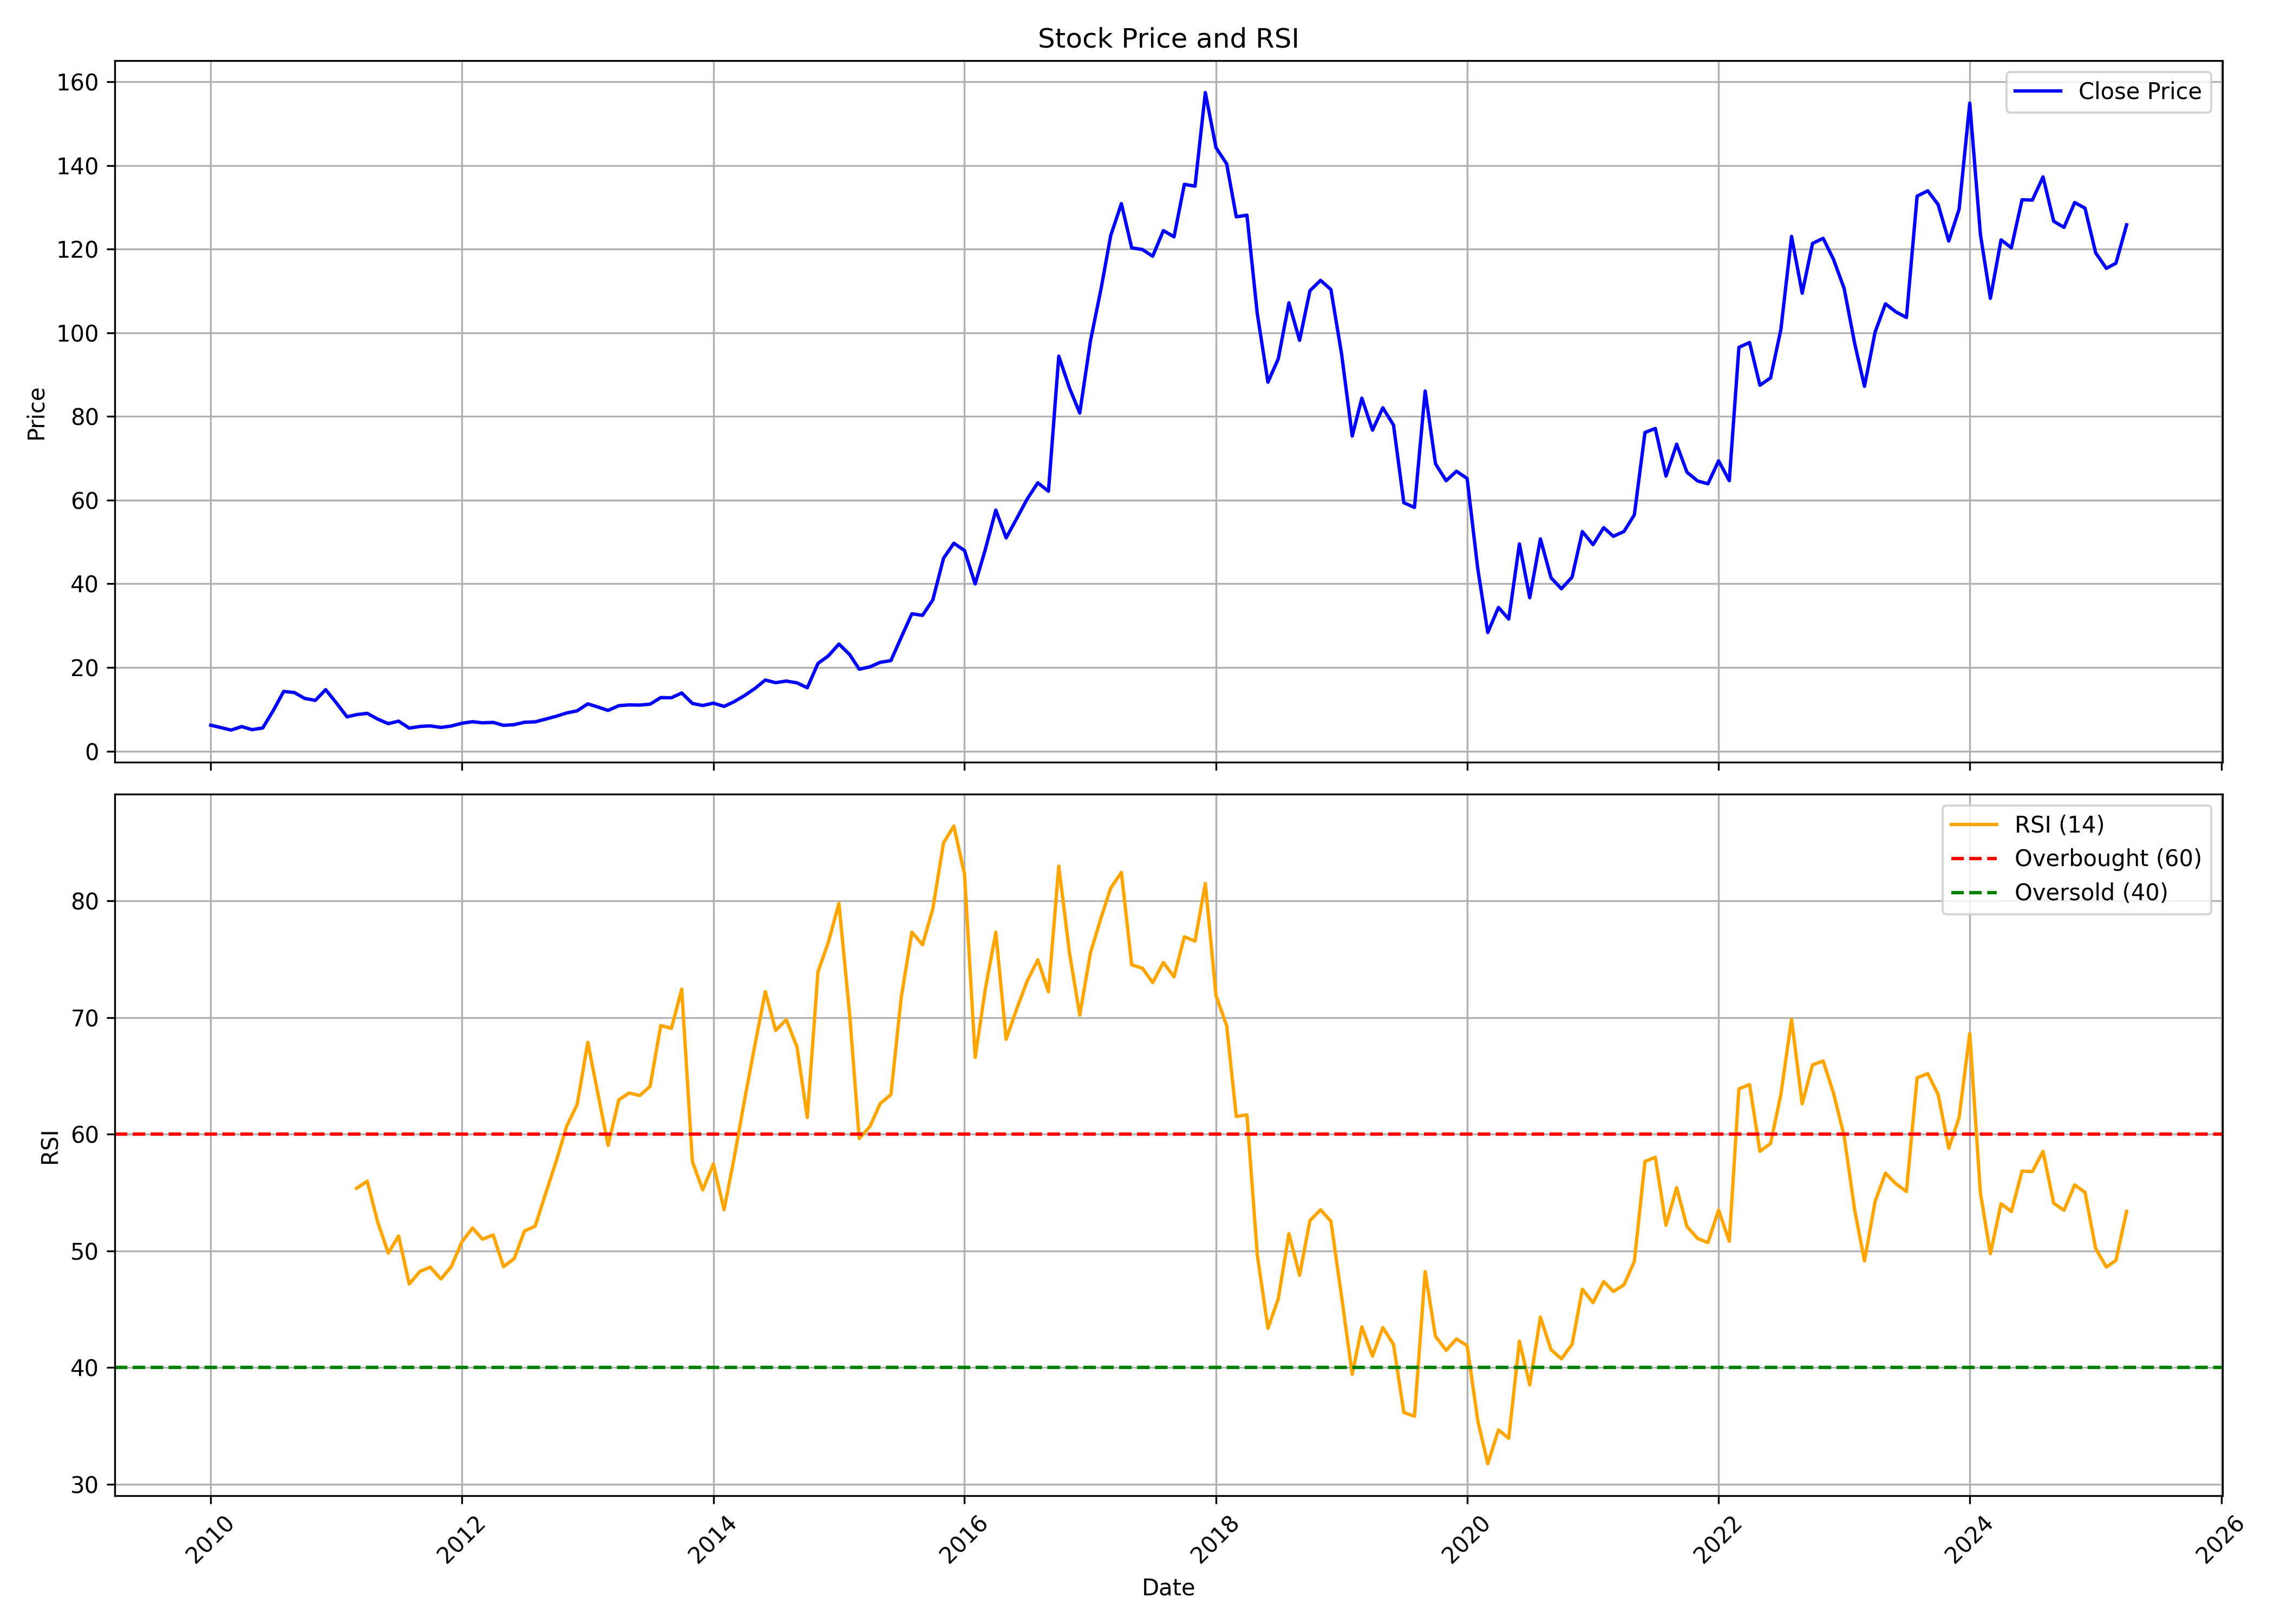

Values plotted in this chart, from the file beside it:
, Unnamed: 0, date, symbol, open, high, low, close, volume, rsi
0, 0, 2010-01-01, RUCHIRA, 6.434, 7.601, 5.968, 6.201, 107123, 
1, 1, 2010-02-01, RUCHIRA, 6.268, 6.934, 5.234, 5.601, 74931, 
2, 2, 2010-03-01, RUCHIRA, 5.601, 6.501, 4.701, 5.034, 75729, 
3, 3, 2010-04-01, RUCHIRA, 4.934, 6.534, 4.934, 5.868, 162309, 
4, 4, 2010-05-01, RUCHIRA, 5.868, 5.934, 4.901, 5.134, 57649, 
5, 5, 2010-06-01, RUCHIRA, 5.001, 6.434, 4.701, 5.534, 83181, 
6, 6, 2010-07-01, RUCHIRA, 5.768, 9.601, 5.467, 9.601, 333601, 
7, 7, 2010-08-01, RUCHIRA, 10.1, 15, 9.135, 14.27, 1706704, 
8, 8, 2010-09-01, RUCHIRA, 14.8, 16.3, 12.77, 14, 779506, 
9, 9, 2010-10-01, RUCHIRA, 13.5, 14.94, 12.07, 12.6, 303548, 
10, 10, 2010-11-01, RUCHIRA, 11.97, 15, 11.17, 12.14, 445835, 
11, 11, 2010-12-01, RUCHIRA, 12.67, 14.7, 11.27, 14.7, 700270, 
12, 12, 2011-01-01, RUCHIRA, 14.7, 15.44, 11.3, 11.54, 240504, 
13, 13, 2011-02-01, RUCHIRA, 11.6, 11.87, 8.101, 8.201, 70963, 
14, 14, 2011-03-01, RUCHIRA, 8.201, 9.668, 7.201, 8.735, 294868, 55.37
15, 15, 2011-04-01, RUCHIRA, 8.535, 10.27, 8.068, 9.035, 195094, 55.97
16, 16, 2011-05-01, RUCHIRA, 8.601, 8.668, 6.934, 7.668, 41112, 52.49
17, 17, 2011-06-01, RUCHIRA, 7.668, 7.668, 6.001, 6.568, 104919, 49.81
18, 18, 2011-07-01, RUCHIRA, 6.568, 7.768, 6.368, 7.168, 64173, 51.27
19, 19, 2011-08-01, RUCHIRA, 7.568, 7.568, 4.934, 5.501, 127388, 47.16
20, 20, 2011-09-01, RUCHIRA, 5.501, 6.968, 5.134, 5.901, 233179, 48.23
21, 21, 2011-10-01, RUCHIRA, 5.334, 7.034, 4.734, 6.034, 84620, 48.61
22, 22, 2011-11-01, RUCHIRA, 6.534, 7.301, 5.067, 5.668, 208374, 47.59
23, 23, 2011-12-01, RUCHIRA, 6.168, 6.834, 5.267, 6.001, 298242, 48.64
24, 24, 2012-01-01, RUCHIRA, 7.101, 7.668, 5.668, 6.668, 98663, 50.78
25, 25, 2012-02-01, RUCHIRA, 6.034, 7.634, 6.034, 7.034, 176692, 51.96
26, 26, 2012-03-01, RUCHIRA, 6.701, 8.268, 5.834, 6.768, 104151, 51
27, 27, 2012-04-01, RUCHIRA, 7.234, 7.834, 6.101, 6.868, 101358, 51.36
28, 28, 2012-05-01, RUCHIRA, 6.868, 7.901, 5.701, 6.168, 86901, 48.65
29, 29, 2012-06-01, RUCHIRA, 6.134, 6.901, 5.367, 6.334, 39383, 49.33
30, 30, 2012-07-01, RUCHIRA, 5.768, 8.335, 5.768, 6.901, 94203, 51.7
31, 31, 2012-08-01, RUCHIRA, 7.901, 9.335, 6.168, 7.001, 179761, 52.12
32, 32, 2012-09-01, RUCHIRA, 7.268, 9.268, 6.201, 7.668, 123046, 54.97
33, 33, 2012-10-01, RUCHIRA, 7.434, 11.64, 7.368, 8.335, 292945, 57.67
34, 34, 2012-11-01, RUCHIRA, 7.434, 10.07, 7.401, 9.135, 139346, 60.72
35, 35, 2012-12-01, RUCHIRA, 8.235, 10.27, 7.768, 9.635, 132216, 62.54
36, 36, 2013-01-01, RUCHIRA, 8.901, 13, 8.901, 11.3, 445815, 67.88
37, 37, 2013-02-01, RUCHIRA, 11.07, 12, 9.035, 10.5, 210090, 63.22
38, 38, 2013-03-01, RUCHIRA, 9.001, 11.57, 8.735, 9.735, 160004, 59.04
39, 39, 2013-04-01, RUCHIRA, 9.978, 11.4, 8.589, 10.87, 31722, 62.95
40, 40, 2013-05-01, RUCHIRA, 10.87, 12.79, 9.658, 11.05, 110856, 63.53
41, 41, 2013-06-01, RUCHIRA, 11.4, 12.76, 10.33, 11.01, 71887, 63.32
42, 42, 2013-07-01, RUCHIRA, 10.37, 12.12, 9.658, 11.23, 32505, 64.11
43, 43, 2013-08-01, RUCHIRA, 11.23, 12.83, 10.73, 12.79, 39748, 69.32
44, 44, 2013-09-01, RUCHIRA, 12.79, 12.79, 10.69, 12.76, 30803, 69.08
45, 45, 2013-10-01, RUCHIRA, 12.58, 13.9, 12.47, 13.9, 35444, 72.44
46, 46, 2013-11-01, RUCHIRA, 13.9, 14.83, 11.4, 11.4, 1236, 57.66
47, 47, 2013-12-01, RUCHIRA, 11.4, 11.4, 9.373, 10.91, 8663, 55.23
48, 48, 2014-01-01, RUCHIRA, 10.94, 12.4, 10.76, 11.48, 19525, 57.44
49, 49, 2014-02-01, RUCHIRA, 11.19, 12.37, 10.01, 10.69, 16212, 53.53
50, 50, 2014-03-01, RUCHIRA, 10.66, 12.97, 10.55, 11.76, 52213, 57.75
51, 51, 2014-04-01, RUCHIRA, 11.76, 14.58, 10.8, 13.26, 60632, 62.84
52, 52, 2014-05-01, RUCHIRA, 13.26, 15.54, 9.765, 14.93, 151052, 67.55
53, 53, 2014-06-01, RUCHIRA, 14.65, 18.1, 14.25, 17, 949222, 72.22
54, 54, 2014-07-01, RUCHIRA, 16.75, 18.71, 15.15, 16.36, 196931, 68.9
55, 55, 2014-08-01, RUCHIRA, 15.82, 18.03, 14.97, 16.75, 250417, 69.82
56, 56, 2014-09-01, RUCHIRA, 17.53, 19.49, 15.4, 16.32, 507614, 67.49
57, 57, 2014-10-01, RUCHIRA, 17.53, 17.76, 14.07, 15.15, 83089, 61.43
58, 58, 2014-11-01, RUCHIRA, 15.22, 21.75, 15.18, 20.97, 812579, 73.92
59, 59, 2014-12-01, RUCHIRA, 21.27, 27.53, 19.47, 22.76, 834956, 76.45
... 124 more rows
